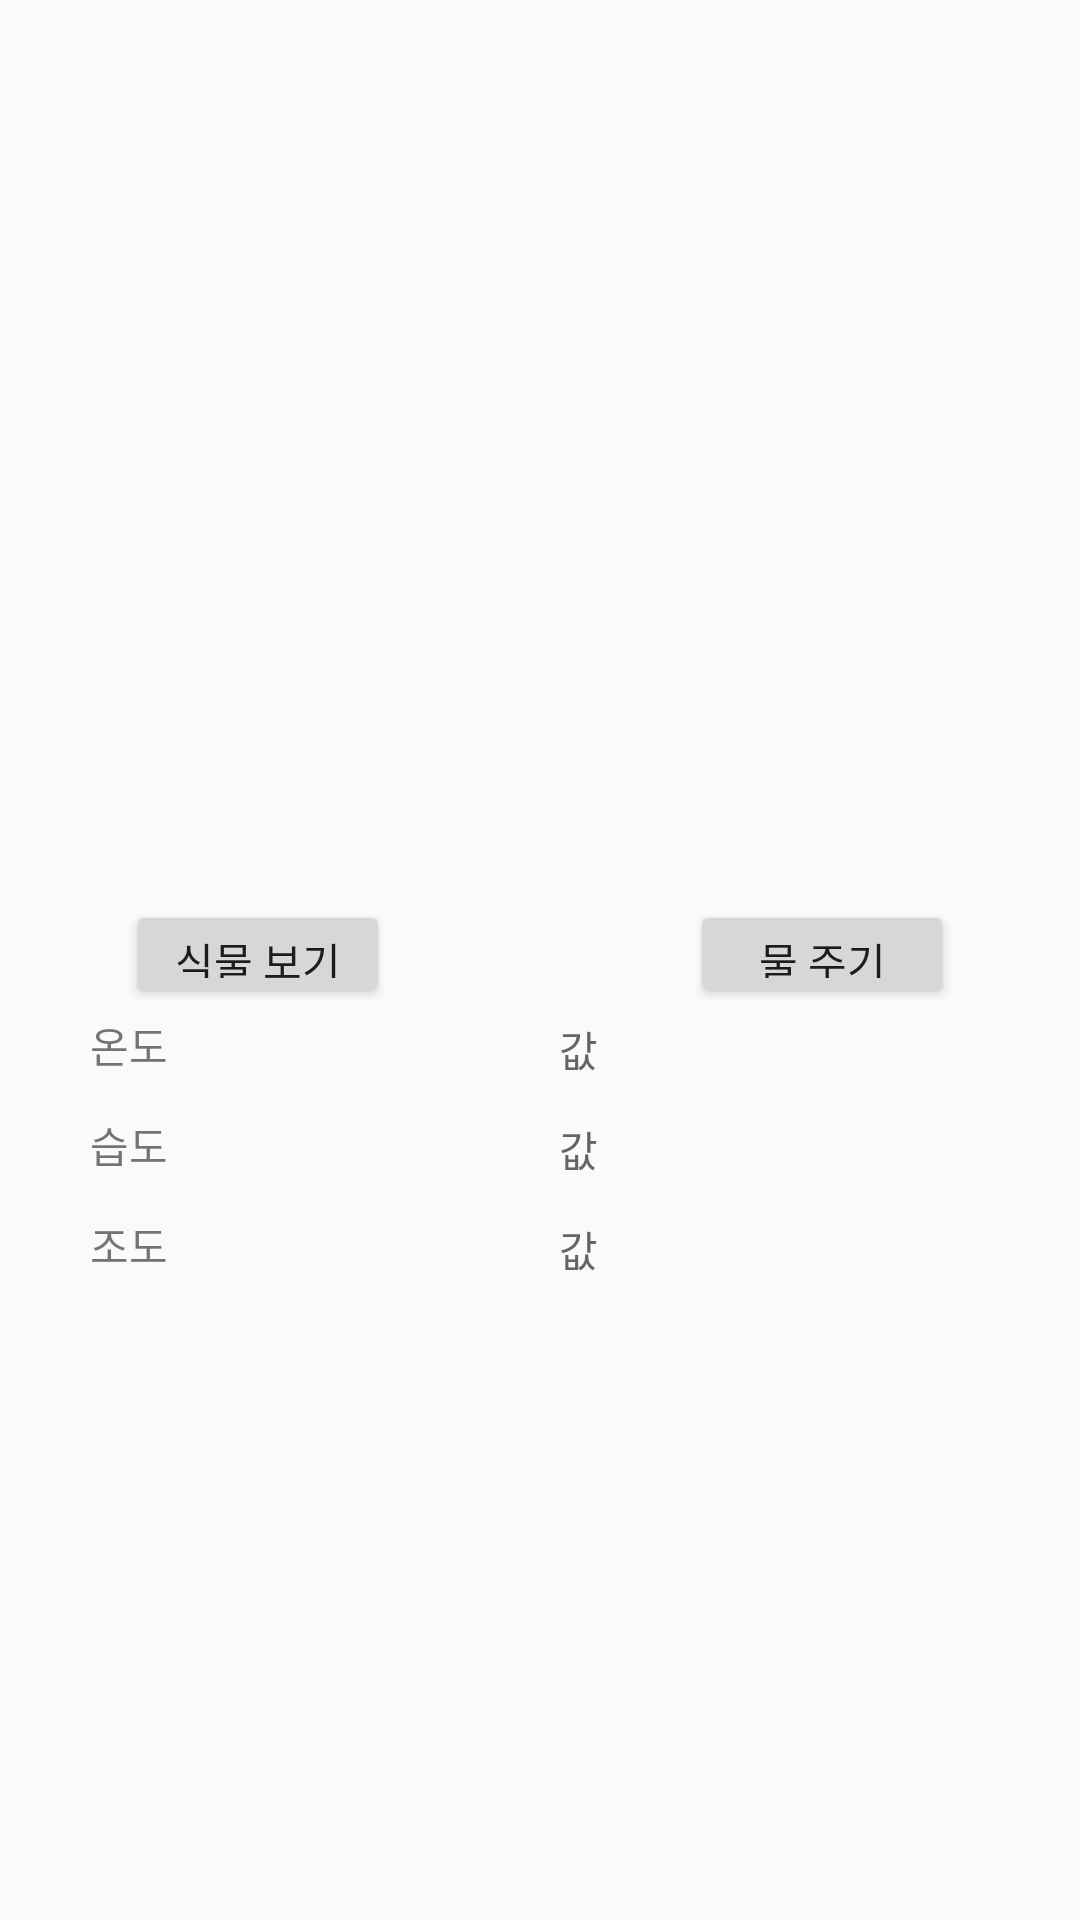

Layout XML and referenced resources for this Android screen:
<!-- AndroidManifest.xml: application theme Theme.PlantProject -->
<!-- res/layout/fragment_my_plant.xml -->
<?xml version="1.0" encoding="utf-8"?>
<LinearLayout xmlns:android="http://schemas.android.com/apk/res/android"
    xmlns:app="http://schemas.android.com/apk/res-auto"
    xmlns:tools="http://schemas.android.com/tools"
    android:layout_width="match_parent"
    android:layout_height="match_parent"
    android:orientation="vertical"
    tools:context=".DetailFragment.MyPlantFragment">

    <ImageView
        android:id="@+id/imageView"
        android:layout_width="200dp"
        android:layout_height="200dp"
        android:layout_gravity="center"
        android:layout_marginTop="100dp"
        tools:src="@tools:sample/avatars" />

    <LinearLayout
        android:layout_width="match_parent"
        android:layout_height="match_parent"
        android:layout_weight="1.8"
        android:gravity="center|top"
        android:orientation="horizontal">

        <Button
            android:id="@+id/button"
            android:layout_width="wrap_content"
            android:layout_height="wrap_content"
            android:layout_gravity="center"
            android:layout_marginRight="100dp"
            android:text="식물 보기" />

        <Button
            android:id="@+id/button2"
            android:layout_width="wrap_content"
            android:layout_height="wrap_content"
            android:layout_gravity="center"
            android:text="물 주기" />
    </LinearLayout>

    <androidx.constraintlayout.widget.ConstraintLayout
        android:layout_width="match_parent"
        android:layout_height="match_parent"
        android:layout_weight="1">

        <LinearLayout
            android:layout_width="300dp"
            android:layout_height="100dp"
            android:layout_marginBottom="200dp"
            android:gravity="center|top"
            android:orientation="vertical"
            app:layout_constraintBottom_toBottomOf="parent"
            app:layout_constraintEnd_toEndOf="parent"
            app:layout_constraintStart_toStartOf="parent"
            app:layout_constraintTop_toTopOf="parent">

            <LinearLayout
                android:layout_width="match_parent"
                android:layout_height="100dp"
                android:layout_weight="1">

                <TextView
                    android:id="@+id/txtTemp"
                    android:layout_width="wrap_content"
                    android:layout_height="wrap_content"
                    android:layout_weight="1"
                    android:text="온도" />

                <TextView
                    android:id="@+id/txtTempDetail"
                    android:layout_width="wrap_content"
                    android:layout_height="wrap_content"
                    android:layout_weight="1"
                    android:hint="값" />
            </LinearLayout>

            <LinearLayout
                android:layout_width="match_parent"
                android:layout_height="100dp"
                android:layout_weight="1"
                android:orientation="horizontal">

                <TextView
                    android:id="@+id/txtHum"
                    android:layout_width="wrap_content"
                    android:layout_height="wrap_content"
                    android:layout_weight="1"
                    android:text="습도" />

                <TextView
                    android:id="@+id/txtHumDetail"
                    android:layout_width="wrap_content"
                    android:layout_height="wrap_content"
                    android:layout_weight="1"
                    android:hint="값" />
            </LinearLayout>

            <LinearLayout
                android:layout_width="match_parent"
                android:layout_height="100dp"
                android:layout_weight="1"
                android:orientation="horizontal">

                <TextView
                    android:id="@+id/txtIllum"
                    android:layout_width="wrap_content"
                    android:layout_height="wrap_content"
                    android:layout_weight="1"
                    android:text="조도" />

                <TextView
                    android:id="@+id/txtIllumDetail"
                    android:layout_width="wrap_content"
                    android:layout_height="wrap_content"
                    android:layout_weight="1"
                    android:hint="값" />
            </LinearLayout>

        </LinearLayout>

    </androidx.constraintlayout.widget.ConstraintLayout>

</LinearLayout>
<!-- resources referenced by this layout -->
<resources>
  <style name="Theme.PlantProject" parent="Theme.AppCompat.Light.NoActionBar">
          
  
  
  
  
  
  
  
  
  
          
  
          
          <item name="android:windowActivityTransitions">true</item>
          <item name="colorPrimary">@color/light_green</item>
  
          <item name="fontFamily">@font/maruburibold</item>
          <item name="android:statusBarColor" tools:targetApi="l">@android:color/transparent</item>
          <item name="android:windowLightStatusBar" tools:targetApi="m">true</item>
  
  
  
  
  
  
  
  
  
      </style>
  <color name="light_green">#81C147</color>
</resources>
